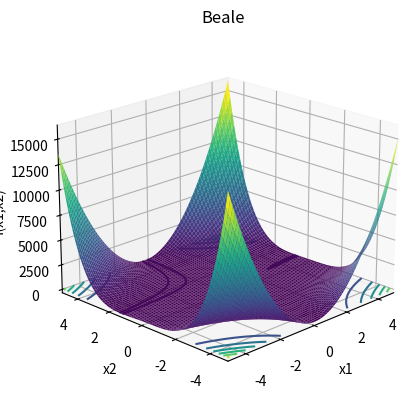

Python code for this plot:
import numpy as np
import matplotlib.pyplot as plt
from mpl_toolkits.mplot3d import Axes3D


def beale(bound):
    # 定义figure
    fig = plt.figure()

    # 将figure变为3d
    ax = plt.axes(projection='3d')
    fig.add_axes(ax)

    ax.set_xlabel("x1")
    ax.set_ylabel('x2')
    ax.zaxis.set_rotate_label(False)  # 一定要先关掉默认的旋转设置
    ax.set_zlabel('f(x1,x2)', rotation=90)
    ax.set_title('Beale')

    # 定义x, y
    x = np.linspace(-bound, bound, 80)
    y = np.linspace(-bound, bound, 80)
    # x = np.arange(-bound, bound, 0.1)
    # y = np.arange(-bound, bound, 0.1)

    ax.set_xlim(-bound, bound)
    ax.set_ylim(-bound, bound)

    X, Y = np.meshgrid(x, y)

    Z = (1.5 - X + X * Y) ** 2 + (2.25 - X + X * Y ** 2) ** 2 + (2.625 - X + X * Y ** 3) ** 1

    ax.plot_surface(X, Y, Z, rstride=1, cstride=1, cmap='viridis', edgecolor='none')

    plt.grid()
    # 绘制从3D曲面到底部的投影,zdir 可选 'z'|'x'|'y'| 分别表示投影到z,x,y平面
    # zdir = 'z', offset = -2 表示投影到z = -2上
    ax.contour(X, Y, Z, zdir='z', offset=0, cmap=plt.get_cmap('viridis'))
    # f(x*) 的minimum = 0, at x* = (3, 0.5)

    # 调整视角
    ax.view_init(elev=20,  # 仰角
                 azim=-135  # 方位角
                 )

    plt.show()


if __name__ == '__main__':
    # xi ∈ [-4.5, 4.5], for all i = 1, 2.
    bound = 5
    beale(bound)
